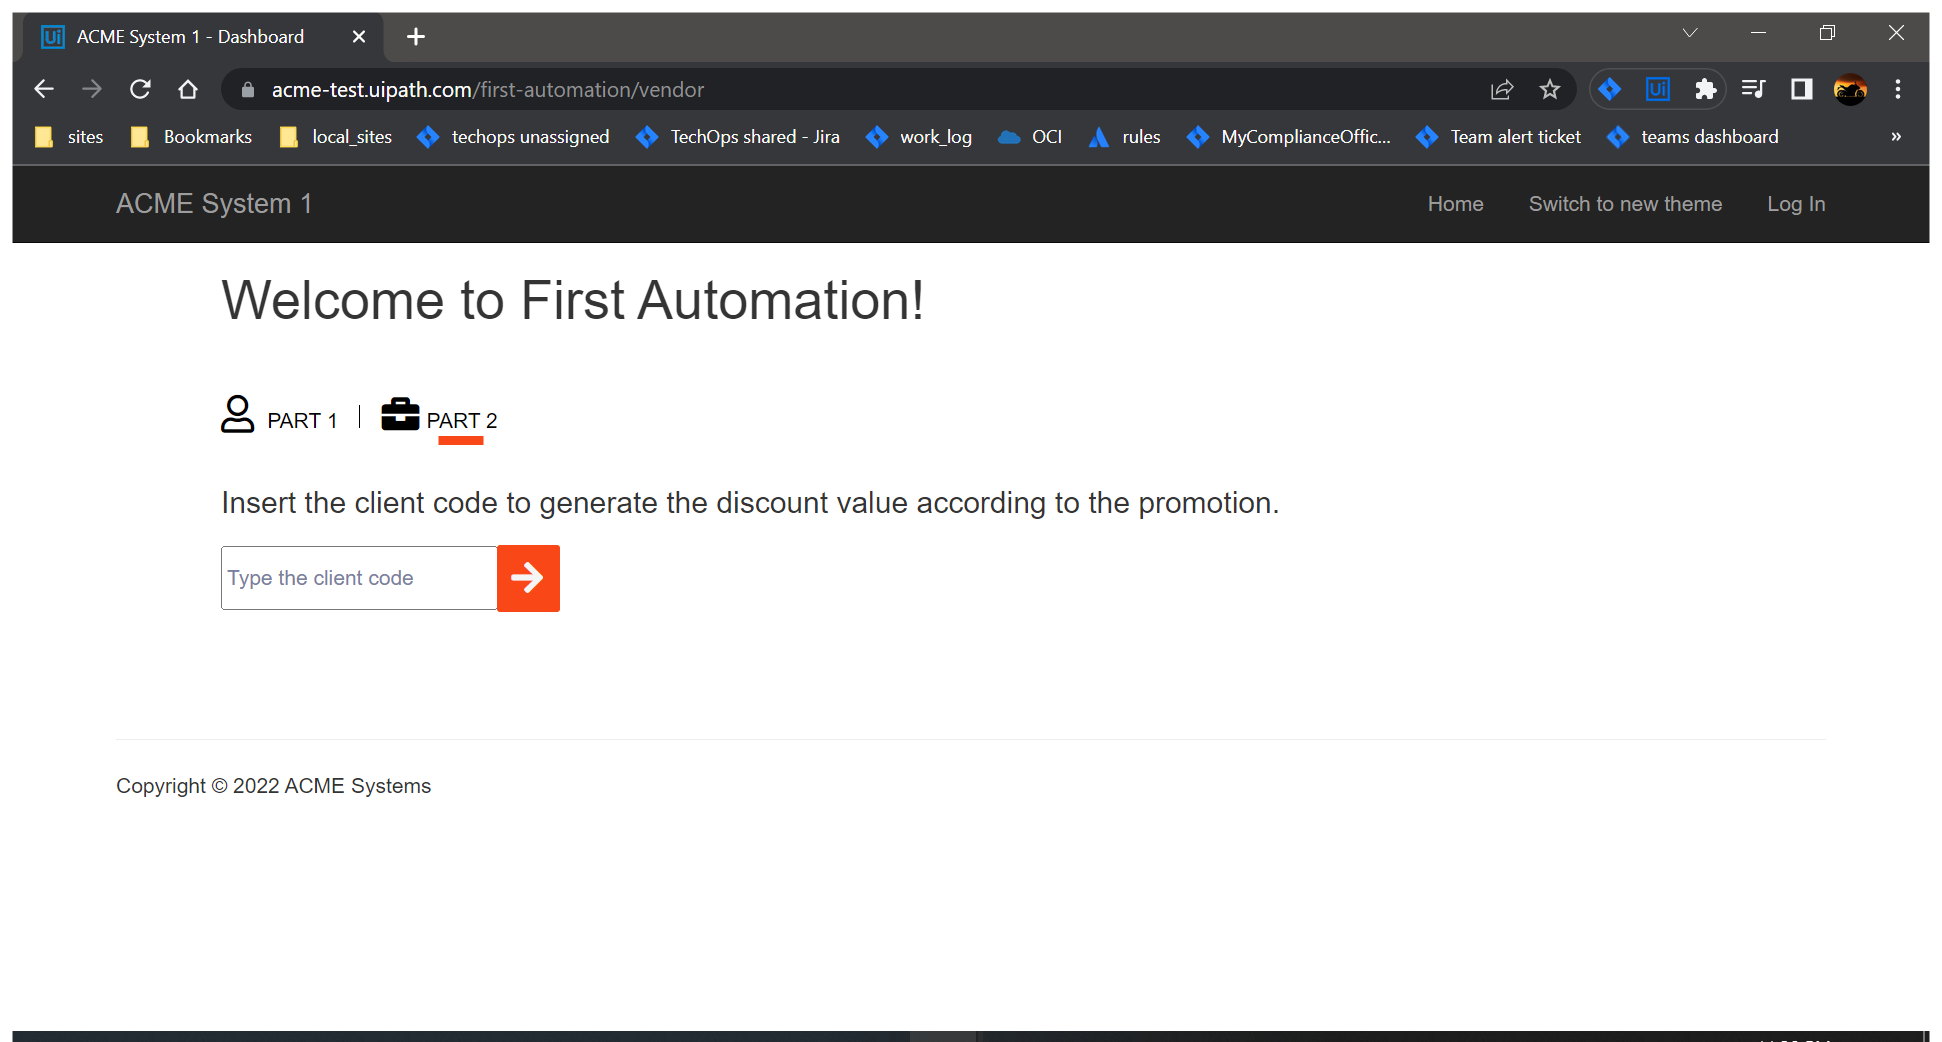
Task: Automation_1_using_microsoft_office
Workflow: Main

Step 1: Use Browser Chrome: ACME System 1 - Dashboard in window 'ACME System 1 - Dashboard' (chrome.exe)
